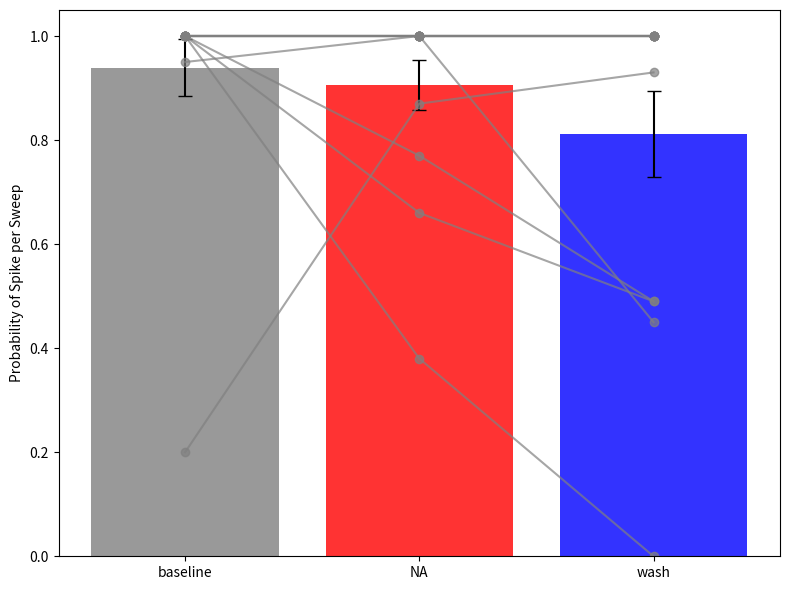
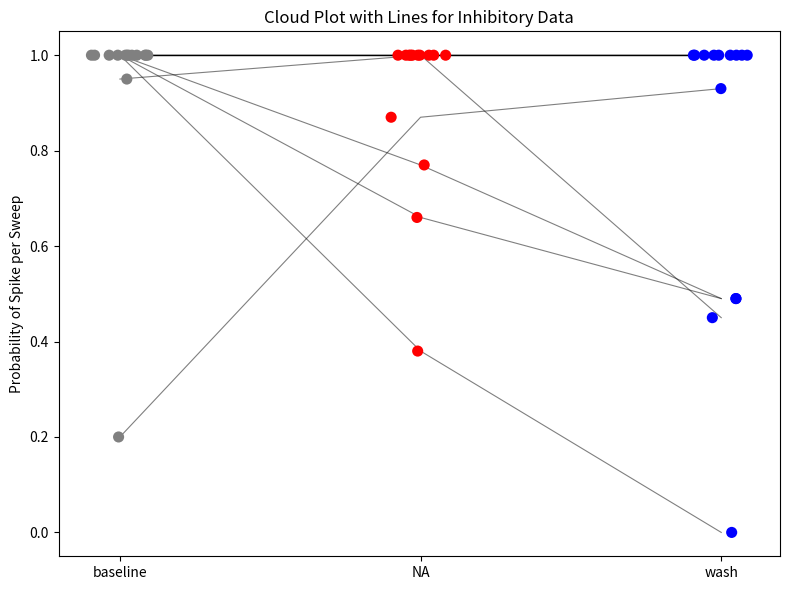
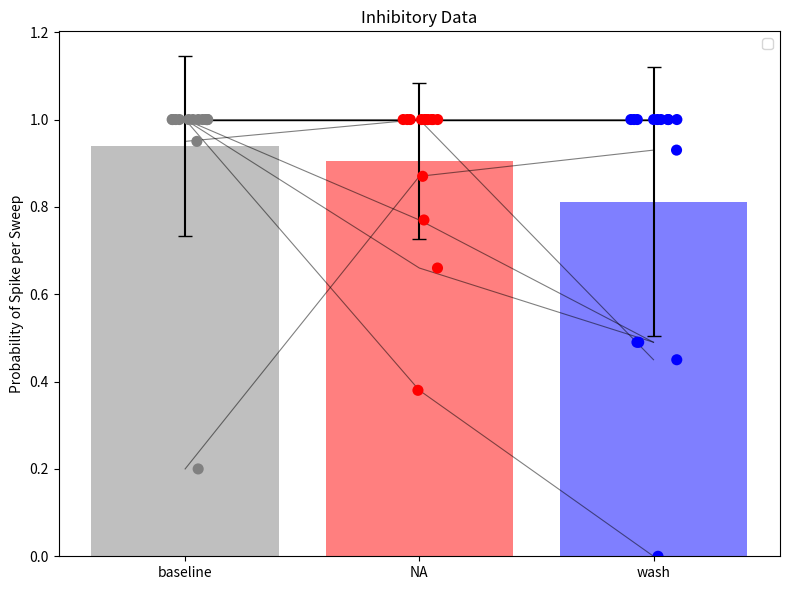
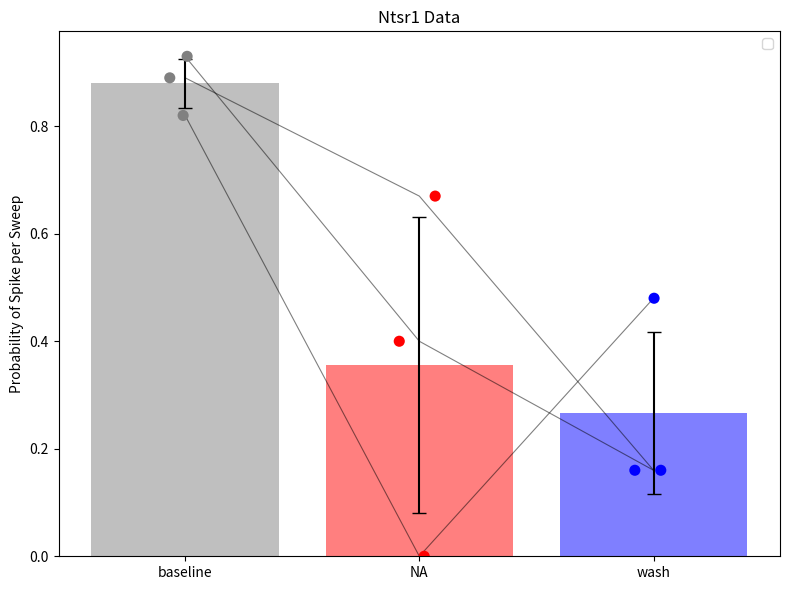
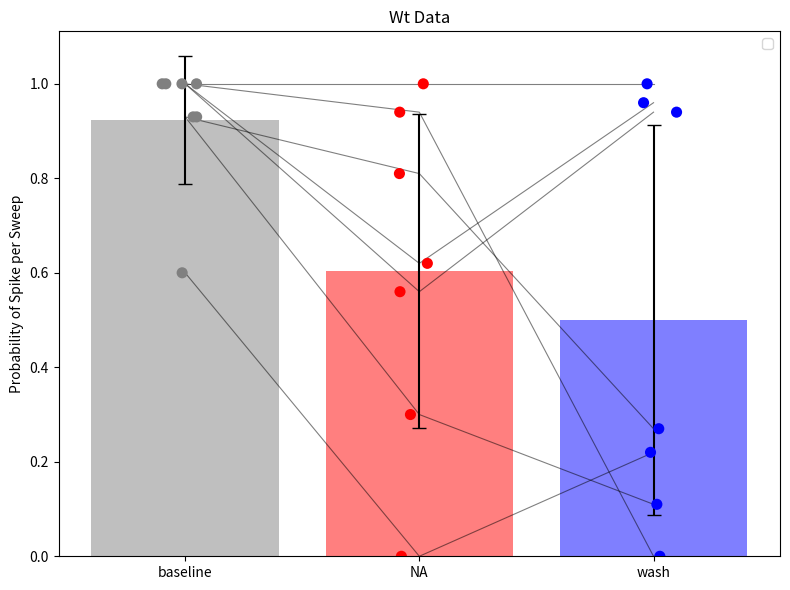

These figures' Python source, in order:
import numpy as np
import matplotlib.pyplot as plt
import seaborn as sns
import pandas as pd 



inhibitory_all = {
    "baseline": [1, 1.2, 1.9, 1.0, 1.0, 1.95,1.0 ,0.95, 0.2, 0.1, 1.65 , 1],
    "NA": [1.53 , 1.06, 1.66,0.45, 1.0 ,1.87, 1.37, 1.0, 0.87, 0.8, 1.56,1],
    "wash": [1.28, 1, 1, 0, 1.0, 1.5, 1.0, 1.3, 0.93, 0.48, 1.6, 0.45] 
}

# only count the first opto (spike)
inhibitory = {
    "baseline": [1, 1, 1,1, 1, 1, 1, 1, 1, 1, 0.95, 0.2, 1, 1],
    "NA": [1, 1, 1, 1, 1, 1, 1,1, 0.38, 0.66, 1, 0.87, 0.77,1 ],
    "wash": [1, 1, 1, 1, 1, 1, 1,1, 0, 0.49, 1, 0.93, 0.49, 0.45]
} 

ntsr1 = {
    "baseline": [0.82, 0.89, 0.93],  
    "NA": [0, 0.67, 0.4],
    "wash": [0.48, 0.16, 0.16] 
}

WT_all = {
    "baseline": [1, 2.5, 1, 1.4, 0.6, 0.93, 1],
    "NA": [0.94, 0.62, 1, 1.4, 0, 0.3, 0.56],   
    "wash": [0, 0.95, 1, 0.2, 0.28, 0.11, 0.93]
}
                 

WT = {
    "baseline": [1, 1, 1, 1.93, 0.6, 0.93, 1],
    "NA": [0.94, 0.62, 1, 1.81, 0, 0.3, 0.56],   
    "wash": [0, 0.96, 1, 0.27, 0.22, 0.11, 0.94]
}
  

# Convert to numpy arrays for easier manipulation
categories_inhibitory = list(inhibitory.keys())
values_inhibitory = np.array([inhibitory[cat] for cat in categories_inhibitory])  

categories_ntsr1 = list(ntsr1.keys())
values_ntsr1 = np.array([ntsr1[cat] for cat in categories_ntsr1])  

categories_WT = list(WT.keys())
values_WT = np.array([WT[cat] for cat in categories_WT]) 

means_WT = np.mean(values_WT, axis=1)
errors_WT = np.std(values_WT, axis=1) / np.sqrt(values_WT.shape[1])  

means_ntsr1 = np.mean(values_ntsr1, axis=1)
errors_ntsr1 = np.std(values_ntsr1, axis=1) / np.sqrt(values_ntsr1.shape[1])  

means_inhibitory = np.mean(values_inhibitory, axis=1)
errors_inhibitory = np.std(values_inhibitory, axis=1) / np.sqrt(values_inhibitory.shape[1])  


# Bar positions
x_positions_inhibitory = np.arange(len(categories_inhibitory))
x_positions_ntsr1 = np.arange(len(categories_ntsr1))
x_positions_WT = np.arange(len(categories_WT))


# Create plot
plt.figure(figsize=(8, 6))

# Plot bars
plt.bar(x_positions_inhibitory, means_inhibitory, yerr=errors_inhibitory, color=["gray", "red", "blue"], alpha=0.8, capsize=5, label='Mean ± SEM')

# Plot individual data points
for i in range(values_inhibitory.shape[1]):  # Loop through samples
    plt.plot(x_positions_inhibitory, values_inhibitory[:, i], marker='o', color='gray', linestyle='-', alpha=0.7, label='Individual data' if i == 0 else "")

# Customize plot
plt.xticks(x_positions_inhibitory, categories_inhibitory)
plt.ylabel("Probability of Spike per Sweep")
plt.tight_layout()

# Show plot
plt.show()

#%%
import numpy as np
import matplotlib.pyplot as plt
import seaborn as sns

# Data for inhibitory
inhibitory = {
    "baseline": [1, 1, 1, 1, 1, 1, 1, 1, 1, 1, 0.95, 0.2, 1, 1],
    "NA": [1, 1, 1, 1, 1, 1, 1, 1, 0.38, 0.66, 1, 0.87, 0.77, 1],
    "wash": [1, 1, 1, 1, 1, 1, 1, 1, 0, 0.49, 1, 0.93, 0.49, 0.45]
}

# Convert data to a format suitable for seaborn
categories_inhibitory = list(inhibitory.keys())
values_inhibitory = np.array([inhibitory[cat] for cat in categories_inhibitory])  # Convert to NumPy array

# Create a cloud plot (strip plot)
plt.figure(figsize=(8, 6))
sns.stripplot(data=values_inhibitory.T, palette=["gray", "red", "blue"], size=8, jitter=True)

# Add lines connecting the dots for each sample
for i in range(values_inhibitory.shape[1]):  # Loop through each sample
    plt.plot(np.arange(len(categories_inhibitory)), values_inhibitory[:, i], color="black", alpha=0.5, linewidth=0.8)

# Customize the plot
plt.xticks(ticks=np.arange(len(categories_inhibitory)), labels=categories_inhibitory)
plt.ylabel("Probability of Spike per Sweep")
plt.title("Cloud Plot with Lines for Inhibitory Data")
plt.tight_layout()

# Show the plot
plt.show()
#%%

data = {
    "inhibitory": {
        "baseline": [1, 1, 1, 1, 1, 1, 1, 1, 1, 1, 0.95, 0.2, 1, 1],
        "NA": [1, 1, 1, 1, 1, 1, 1, 1, 0.38, 0.66, 1, 0.87, 0.77, 1],
        "wash": [1, 1, 1, 1, 1, 1, 1, 1, 0, 0.49, 1, 0.93, 0.49, 0.45]
    },
    "ntsr1": {
        "baseline": [0.82, 0.89, 0.93],
        "NA": [0, 0.67, 0.4],
        "wash": [0.48, 0.16, 0.16]
    },
    "WT": {
        "baseline": [1, 1, 1, 0.93, 0.6, 0.93, 1],
        "NA": [0.94, 0.62, 1, 0.81, 0, 0.3, 0.56],
        "wash": [0, 0.96, 1, 0.27, 0.22, 0.11, 0.94]
    }
}

# Function to plot data for a given group
def plot_group_data(group_name, group_data):
    # Convert data to NumPy array
    categories = list(group_data.keys())
    values = np.array([group_data[cat] for cat in categories])

    # Calculate means and standard deviations
    means = np.mean(values, axis=1)
    stds = np.std(values, axis=1)

    # Create a cloud plot (strip plot)
    plt.figure(figsize=(8, 6))
    sns.stripplot(data=values.T, palette=["gray", "red", "blue"], size=8, jitter=True)

    # Add lines connecting the dots for each sample
    for i in range(values.shape[1]):  # Loop through each sample
        plt.plot(np.arange(len(categories)), values[:, i], color="black", alpha=0.5, linewidth=0.8)

    # Add bars for means with standard deviation
    x_positions = np.arange(len(categories))
    plt.bar(x_positions, means, yerr=stds, color=["gray", "red", "blue"], alpha=0.5, capsize=5)

    # Customize the plot
    plt.xticks(ticks=x_positions, labels=categories)
    plt.ylabel("Probability of Spike per Sweep")
    plt.title(f"{group_name.capitalize()} Data")
    plt.legend()
    plt.tight_layout()

    # Show the plot
    plt.show()

for group_name, group_data in data.items():
    plot_group_data(group_name, group_data)


#plot_group_data("inhibitory", data["inhibitory"])
#plot_group_data("ntsr1", data["ntsr1"])
#plot_group_data("WT", data["WT"])
